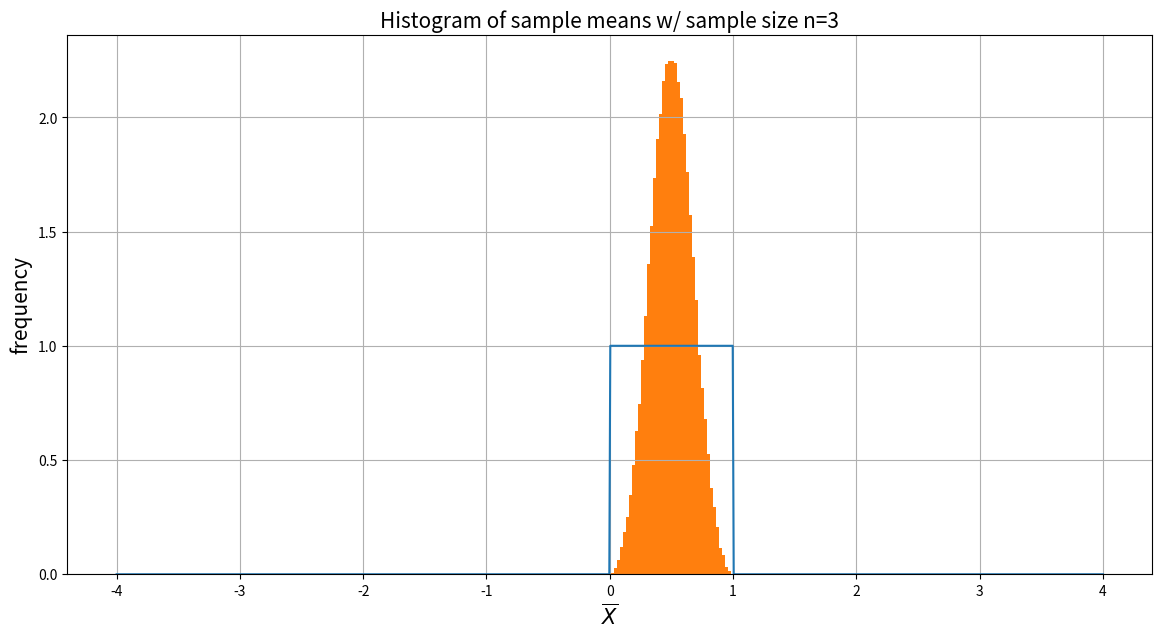

Write the Python code that produced this figure.
#!/usr/bin/env python3
# -*- coding: utf-8 -*-


import statistics as stat
import matplotlib.pyplot as plt 
import numpy as np 
import math

from scipy.stats import norm, uniform
from math import exp, e, log


def sample_mean(n, r):
    """compute same mean for $\overline{X} = \frac{X_1 + \cdots + X_n}{n}$
    which converges to the distribution mean $\mu$

    Args:
        n (int): sample size
        r (int): number of experiments
    """
    plt.figure(figsize=(15, 7))
    plt.xlim([1, n])
    plt.ylim([-1, 1])
    plt.grid()

    x = range(1, n+1)
    z = 1.0/np.sqrt(x)
    plt.plot(x, z, 'k--')
    plt.plot(x, np.negative(z), 'k--')

    for i in range(r):
        y = np.random.normal(0, 1, n)
        m = np.divide(np.cumsum(y), x)
        plt.plot(x, m, alpha=0.5)

    plt.show()

    return None


def normal_mean(n):
    """computeand plot the sample mean for Normal distribution

    Args:
        n (int): sample size
    """
    plt.figure(figsize=(14, 7))
    plt.title('Histogram of sample means w/ sample size n={:d}'.format(n), fontsize=15)
    plt.xlabel('$\overline{X}$', fontsize=15)
    plt.ylabel('frequency', fontsize=15)
    plt.grid()

    s = 100000

    x = np.linspace(-4, 4, 1000)
    y = [uniform.pdf(i, 0, 1) for i in x]
    plt.plot(x, y)

    X = np.random.uniform(0, 1, [n, s])
    M = np.sum(X, axis=0)/n
    plt.hist(M, bins=40, density=1)

    plt.show()

    return None


def main():

    # implement sample mean
    # sample size: n = (10, 1000), experiments: r = (1, 10)
    n, r = 500, 100
    # sample_mean(n, r)

    # distribution of the sample mean
    # sample size: n = (3, 30)
    n = 3
    normal_mean(n)

    return None


if __name__ == "__main__":

    print("\nStarting the Lecture Python code for Topic 11 .......")

    main()

    print("\nEnd of the Lecture Python code for Topic 11 .......\n")
